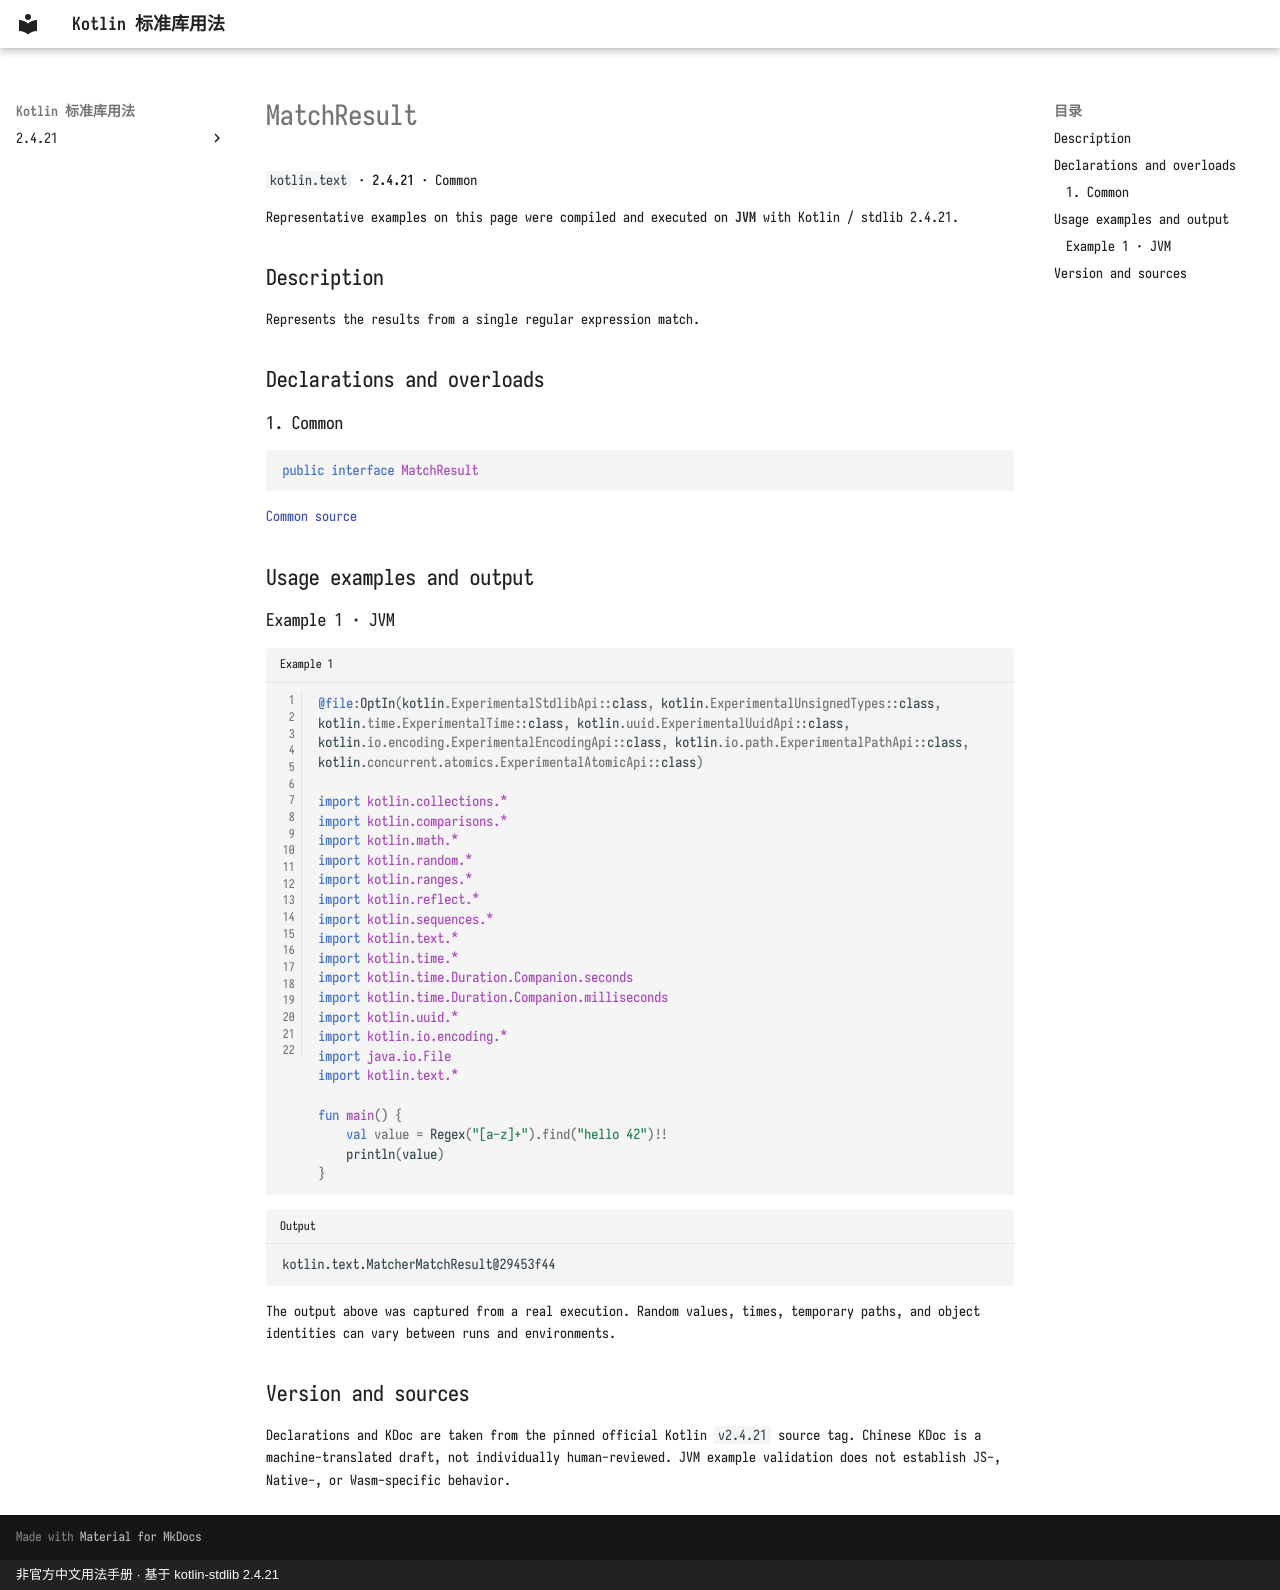

repository: oooooooko/kotlin-stdlib-docs · page: en/api/kotlin.text/matchresult--8a549625/index.html · generator: mkdocs · copyright: 非官方中文用法手册 · 基于 kotlin-stdlib 2.4.21

# MatchResult

`kotlin.text` · **2.4.21** · Common

Representative examples on this page were compiled and executed on **JVM** with Kotlin / stdlib 2.4.21.

## Description

Represents the results from a single regular expression match.

## Declarations and overloads

### 1. Common

```kotlin
public interface MatchResult
```

[Common source](https://github.com/JetBrains/kotlin/blob/v2.4.21/libraries/stdlib/src/kotlin/text/regex/MatchResult.kt#L45)

## Usage examples and output

### Example 1 · JVM

```kotlin title="Example 1" linenums="1"
@file:OptIn(kotlin.ExperimentalStdlibApi::class, kotlin.ExperimentalUnsignedTypes::class, kotlin.time.ExperimentalTime::class, kotlin.uuid.ExperimentalUuidApi::class, kotlin.io.encoding.ExperimentalEncodingApi::class, kotlin.io.path.ExperimentalPathApi::class, kotlin.concurrent.atomics.ExperimentalAtomicApi::class)

import kotlin.collections.*
import kotlin.comparisons.*
import kotlin.math.*
import kotlin.random.*
import kotlin.ranges.*
import kotlin.reflect.*
import kotlin.sequences.*
import kotlin.text.*
import kotlin.time.*
import kotlin.time.Duration.Companion.seconds
import kotlin.time.Duration.Companion.milliseconds
import kotlin.uuid.*
import kotlin.io.encoding.*
import java.io.File
import kotlin.text.*

fun main() {
    val value = Regex("[a-z]+").find("hello 42")!!
    println(value)
}
```

```text title="Output"
kotlin.text.MatcherMatchResult@29453f44
```

The output above was captured from a real execution. Random values, times, temporary paths, and object identities can vary between runs and environments.

## Version and sources

Declarations and KDoc are taken from the pinned official Kotlin `v2.4.21` source tag. Chinese KDoc is a machine-translated draft, not individually human-reviewed. JVM example validation does not establish JS-, Native-, or Wasm-specific behavior.
